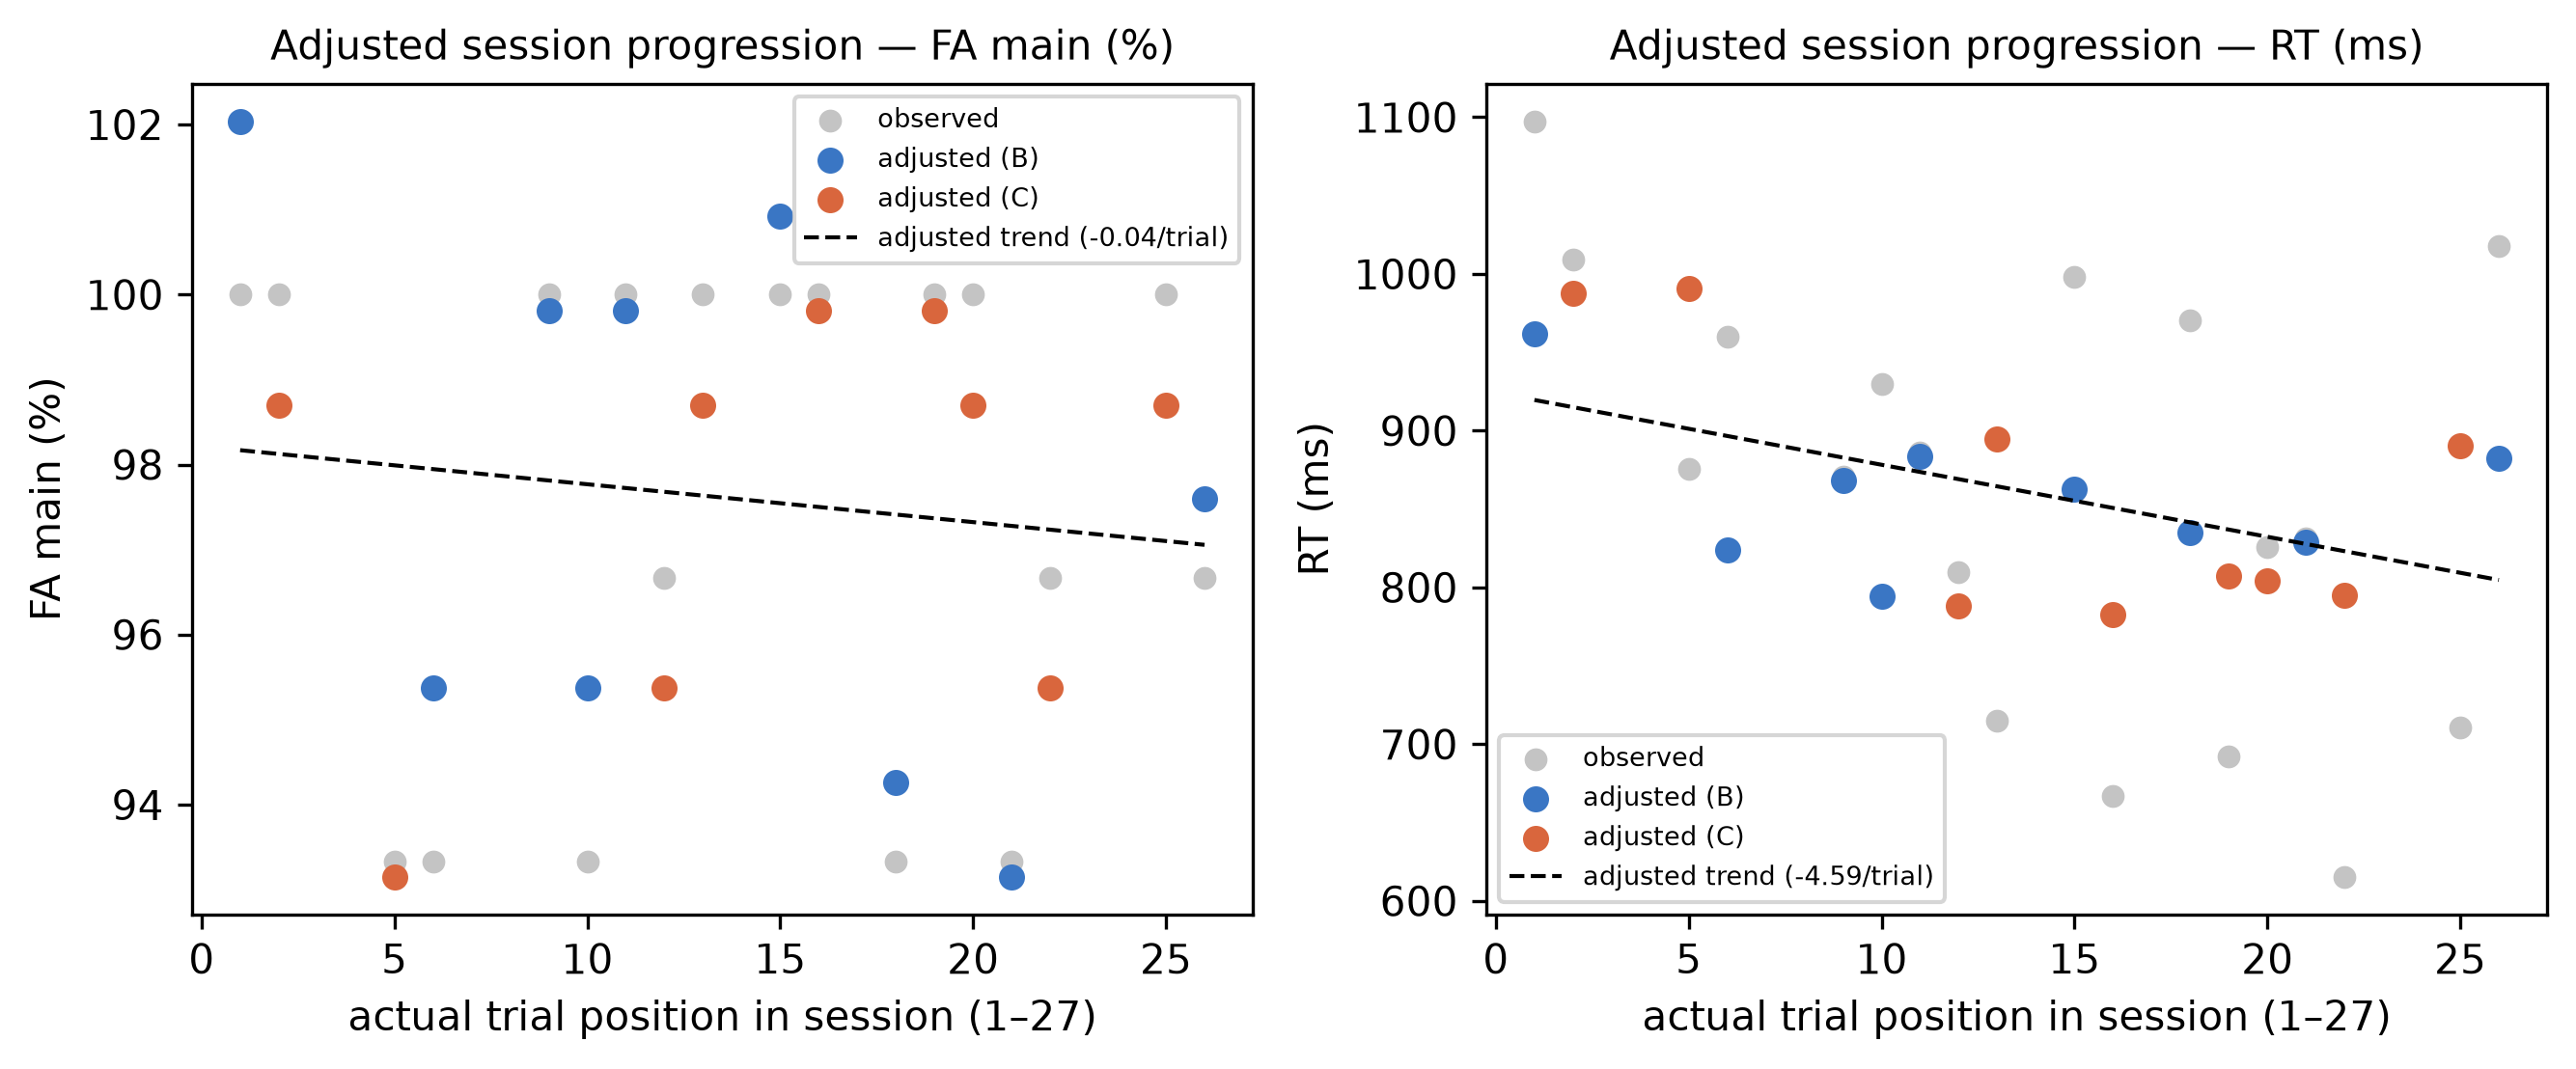

The table this chart was drawn from, first rows:
participant, position, condition, level, fa_main_raw, fa_main_adjusted, rt_correct_key_s_raw, rt_correct_key_s_adjusted
P03, 1, B, beta, 1.0, 1.02, 1.097, 0.9617
P03, 2, C, gamma, 1.0, 0.987, 1.009, 0.9877
P03, 5, C, beta, 0.9333, 0.9315, 0.8755, 0.9907
P03, 6, B, beta, 0.9333, 0.9537, 0.9598, 0.8242
P03, 9, B, alpha, 1.0, 0.9981, 0.8705, 0.868
P03, 10, B, beta, 0.9333, 0.9537, 0.93, 0.7944
P03, 11, B, alpha, 1.0, 0.9981, 0.8859, 0.8835
P03, 12, C, gamma, 0.9667, 0.9537, 0.8098, 0.7883
P03, 13, C, alpha, 1.0, 0.987, 0.7153, 0.8949
P03, 15, B, gamma, 1.0, 1.009, 0.9982, 0.8629
P03, 16, C, beta, 1.0, 0.9981, 0.6672, 0.7825
P03, 18, B, gamma, 0.9333, 0.9426, 0.9704, 0.835
P03, 19, C, beta, 1.0, 0.9981, 0.6919, 0.8072
P03, 20, C, gamma, 1.0, 0.987, 0.8258, 0.8043
P03, 21, B, alpha, 0.9333, 0.9315, 0.8313, 0.8289
P03, 22, C, alpha, 0.9667, 0.9537, 0.6153, 0.7949
P03, 25, C, alpha, 1.0, 0.987, 0.7109, 0.8905
P03, 26, B, gamma, 0.9667, 0.9759, 1.018, 0.8825
